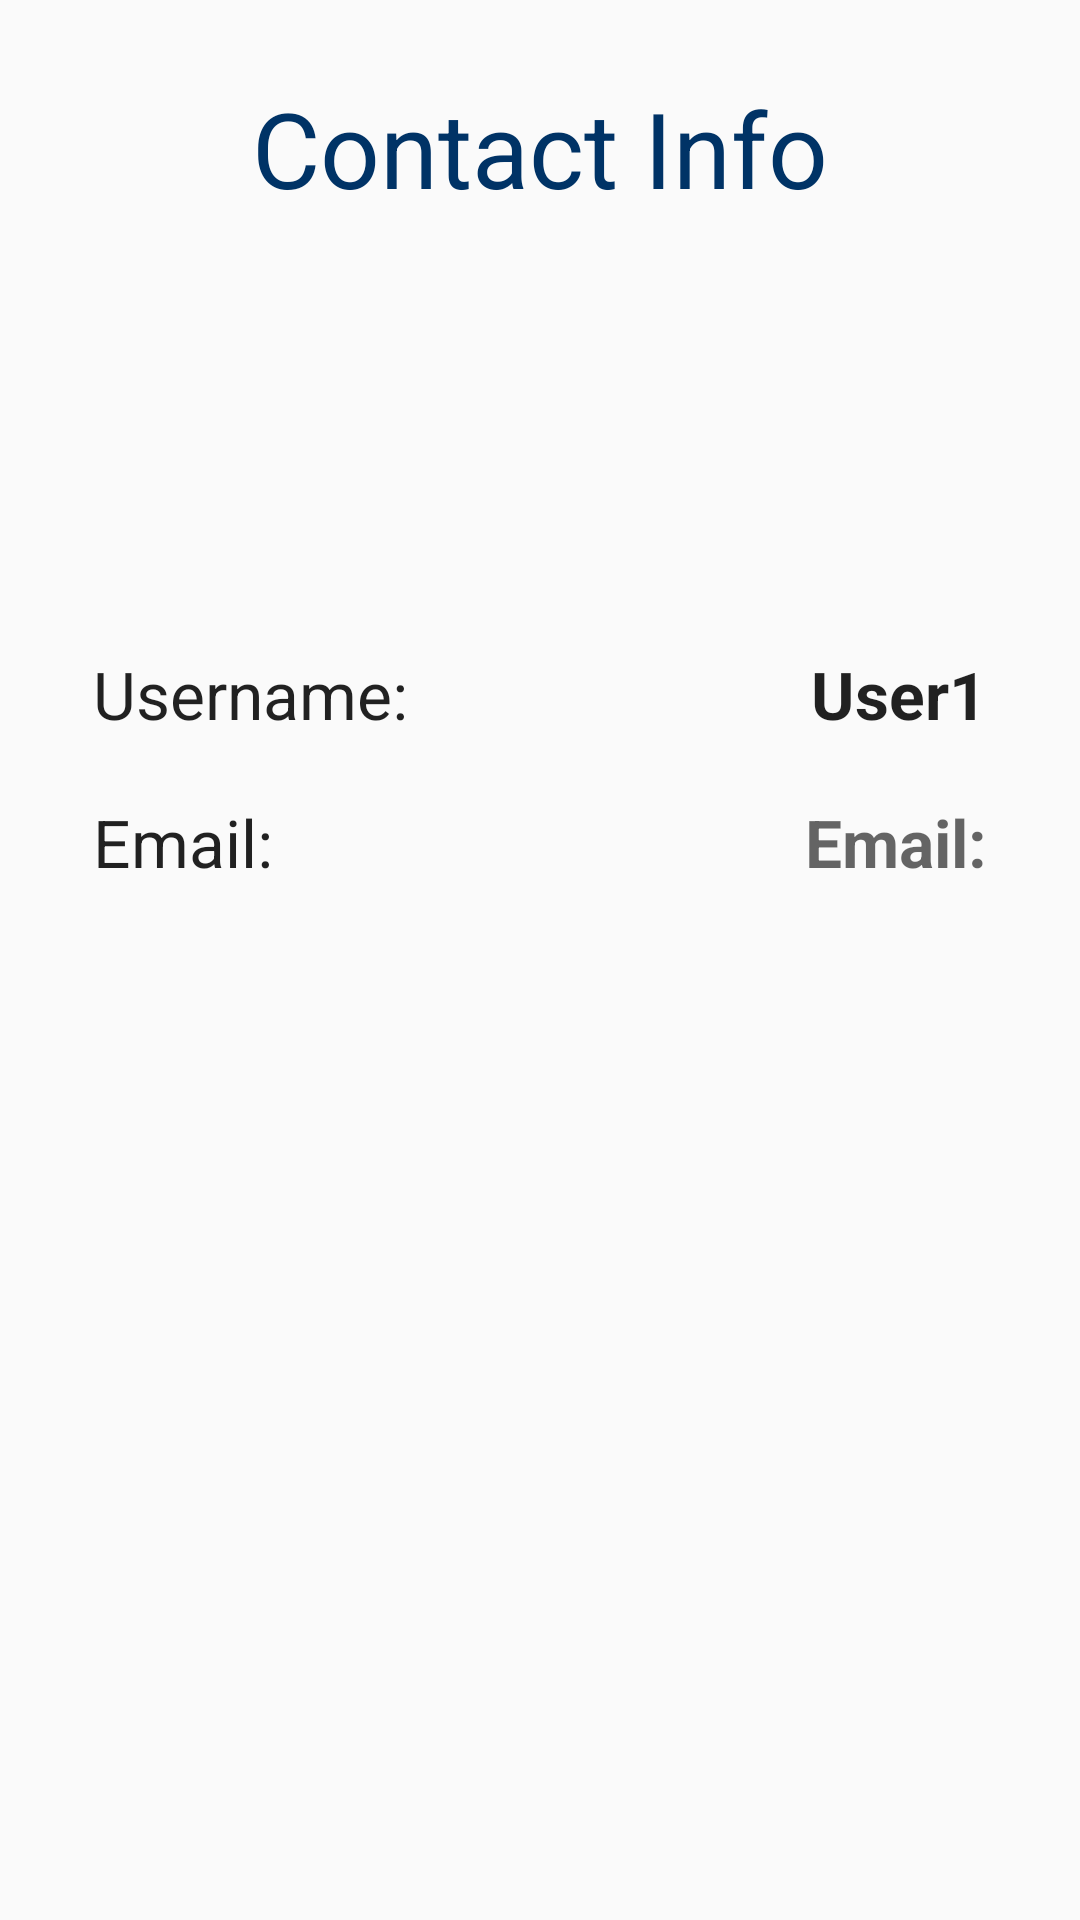

Produce the Android XML layout that renders to this screen, including the resource entries it uses.
<!-- AndroidManifest.xml: application theme AppTheme -->
<!-- res/layout/activity_view_user.xml -->
<?xml version="1.0" encoding="utf-8"?>
<android.support.design.widget.CoordinatorLayout xmlns:android="http://schemas.android.com/apk/res/android"
    xmlns:app="http://schemas.android.com/apk/res-auto"
    xmlns:tools="http://schemas.android.com/tools"
    android:layout_width="match_parent"
    android:layout_height="match_parent"
    android:fitsSystemWindows="true"
    tools:context=".ViewUserProfileActivity">

    <android.support.design.widget.AppBarLayout
        android:layout_width="match_parent"
        android:layout_height="wrap_content"
        android:theme="@style/AppTheme.AppBarOverlay">
    </android.support.design.widget.AppBarLayout>

    <include layout="@layout/content_view_user" />

</android.support.design.widget.CoordinatorLayout>
<!-- res/layout/content_view_user.xml (included above) -->
<?xml version="1.0" encoding="utf-8"?>
<LinearLayout xmlns:android="http://schemas.android.com/apk/res/android"
    xmlns:tools="http://schemas.android.com/tools"
    android:layout_width="match_parent"
    android:layout_height="match_parent"
    android:padding="16dp"
    tools:context=".ViewUserProfileActivity"
    tools:showIn="@layout/activity_view_user"
    android:orientation="vertical">

    <TextView
        android:layout_width="match_parent"
        android:layout_height="wrap_content"
        android:textColor="@color/textColor"
        android:layout_marginTop="10dp"
        android:layout_marginBottom="10dp"
        android:textAlignment="center"
        android:text="@string/contact_info"
        android:textSize="35sp" />

    <LinearLayout
        android:layout_width="298dp"
        android:layout_height="0dp"
        android:layout_weight="0.3"
        android:orientation="horizontal"
        android:layout_gravity="bottom|center"
        android:layout_marginTop="10dp">

        <TextView
            android:layout_width="wrap_content"
            android:layout_height="wrap_content"
            android:gravity="right"
            android:layout_gravity="bottom"
            android:text="@string/username"
            android:textAppearance="?android:attr/textAppearanceLarge" />

        <TextView
            android:layout_width="0dp"
            android:layout_height="wrap_content"
            android:layout_weight="1"
            android:layout_gravity="bottom"
            android:gravity="right"
            android:textAppearance="?android:attr/textAppearanceLarge"
            android:id="@+id/owner_username"
            android:text="@string/user1"
            android:textStyle="bold" />
    </LinearLayout>

    <LinearLayout
        android:layout_width="298dp"
        android:layout_height="0dp"
        android:layout_weight="0.7"
        android:orientation="horizontal"
        android:layout_gravity="top|center"
        android:layout_marginTop="20dp">

        <TextView
            android:layout_width="wrap_content"
            android:layout_height="wrap_content"
            android:gravity="right"
            android:text="@string/email"
            android:textAppearance="?android:attr/textAppearanceLarge" />

        <TextView
            android:layout_width="0dp"
            android:layout_height="wrap_content"
            android:layout_weight="1"
            android:textAppearance="?android:attr/textAppearanceLarge"
            android:gravity="right"
            android:id="@+id/owner_email"
            android:hint="Email:"
            android:textStyle="bold" />

    </LinearLayout>

</LinearLayout>
<!-- resources referenced by this layout -->
<resources>
  <color name="textColor">#003366</color>
  <string name="contact_info"> Contact Info </string>
  <string name="email">Email:</string>
  <string name="user1">User1</string>
  <string name="username">Username:</string>
  <style name="AppTheme.AppBarOverlay" parent="ThemeOverlay.AppCompat.Dark.ActionBar" />
  <style name="AppTheme" parent="Theme.AppCompat.Light.DarkActionBar">
          
          <item name="colorPrimary">#000</item>
          <item name="colorPrimaryDark">#000</item>
          <item name="colorAccent">#000</item>
      </style>
</resources>
